Run: headless pygame with SDL's dummy video driver; simulated clock (each Clock.tick advances the game by its frame time, no real sleeping); random seed 0; keys injected as events and as key.get_pressed() state; no mouse input.
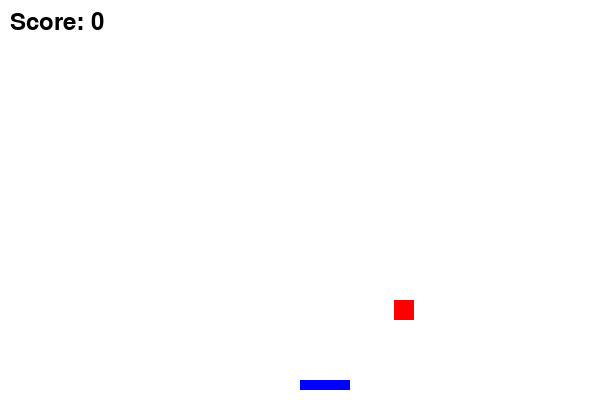
Frame 1 of 4 · flips 1–60 · no input
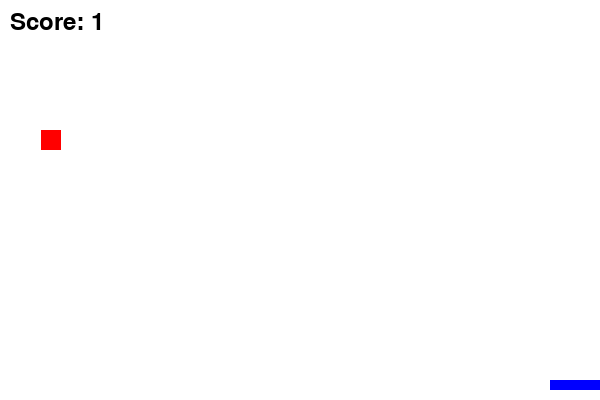
Frame 2 of 4 · flips 61–180 · tapped SPACE, RETURN · held RIGHT (→), D
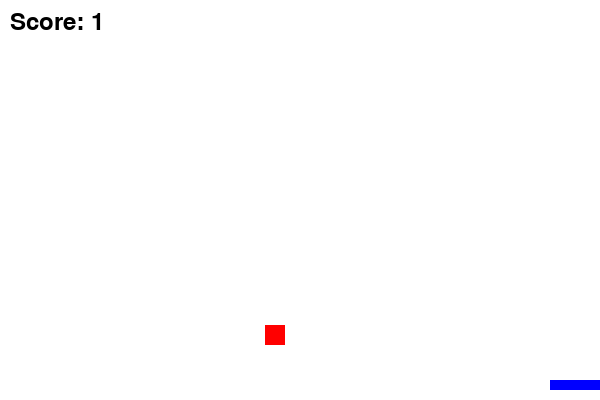
Frame 3 of 4 · flips 181–300 · held DOWN (↓), S
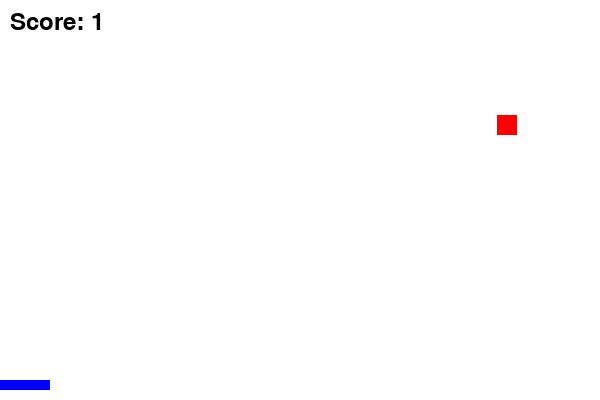
Frame 4 of 4 · flips 301–420 · held LEFT (←), A, UP (↑), W

The pygame program that drew these frames:

import pygame
import random

# Initialize Pygame and Mixer
pygame.init()
pygame.mixer.init()

# Load sounds

# Screen setup
WIDTH, HEIGHT = 600, 400
screen = pygame.display.set_mode((WIDTH, HEIGHT))
pygame.display.set_caption("Catch the Falling Object")

# Colors
WHITE = (255, 255, 255)
RED = (255, 0, 0)
BLUE = (0, 0, 255)

# Player setup
player_width, player_height = 50, 10
player_x = WIDTH // 2
player_y = HEIGHT - player_height - 10
player_speed = 5

# Falling object
obj_width, obj_height = 20, 20
obj_x = random.randint(0, WIDTH - obj_width)
obj_y = 0
obj_speed = 5

# Score
score = 0
font = pygame.font.SysFont(None, 36)

# Game loop
running = True
clock = pygame.time.Clock()

while running:
    clock.tick(30)
    screen.fill(WHITE)

    # Events
    for event in pygame.event.get():
        if event.type == pygame.QUIT:
            running = False

    # Key press
    keys = pygame.key.get_pressed()
    if keys[pygame.K_LEFT] and player_x > 0:
        player_x -= player_speed
    if keys[pygame.K_RIGHT] and player_x < WIDTH - player_width:
        player_x += player_speed

    # Move object
    obj_y += obj_speed

    # Collision detection
    player_rect = pygame.Rect(player_x, player_y, player_width, player_height)
    obj_rect = pygame.Rect(obj_x, obj_y, obj_width, obj_height)

    if player_rect.colliderect(obj_rect):
        score += 1
       
        obj_x = random.randint(0, WIDTH - obj_width)
        obj_y = 0
    elif obj_y > HEIGHT:
       
        obj_x = random.randint(0, WIDTH - obj_width)
        obj_y = 0

    # Draw everything
    pygame.draw.rect(screen, BLUE, player_rect)
    pygame.draw.rect(screen, RED, obj_rect)

    score_text = font.render(f"Score: {score}", True, (0, 0, 0))
    screen.blit(score_text, (10, 10))

    pygame.display.flip()

pygame.quit()
